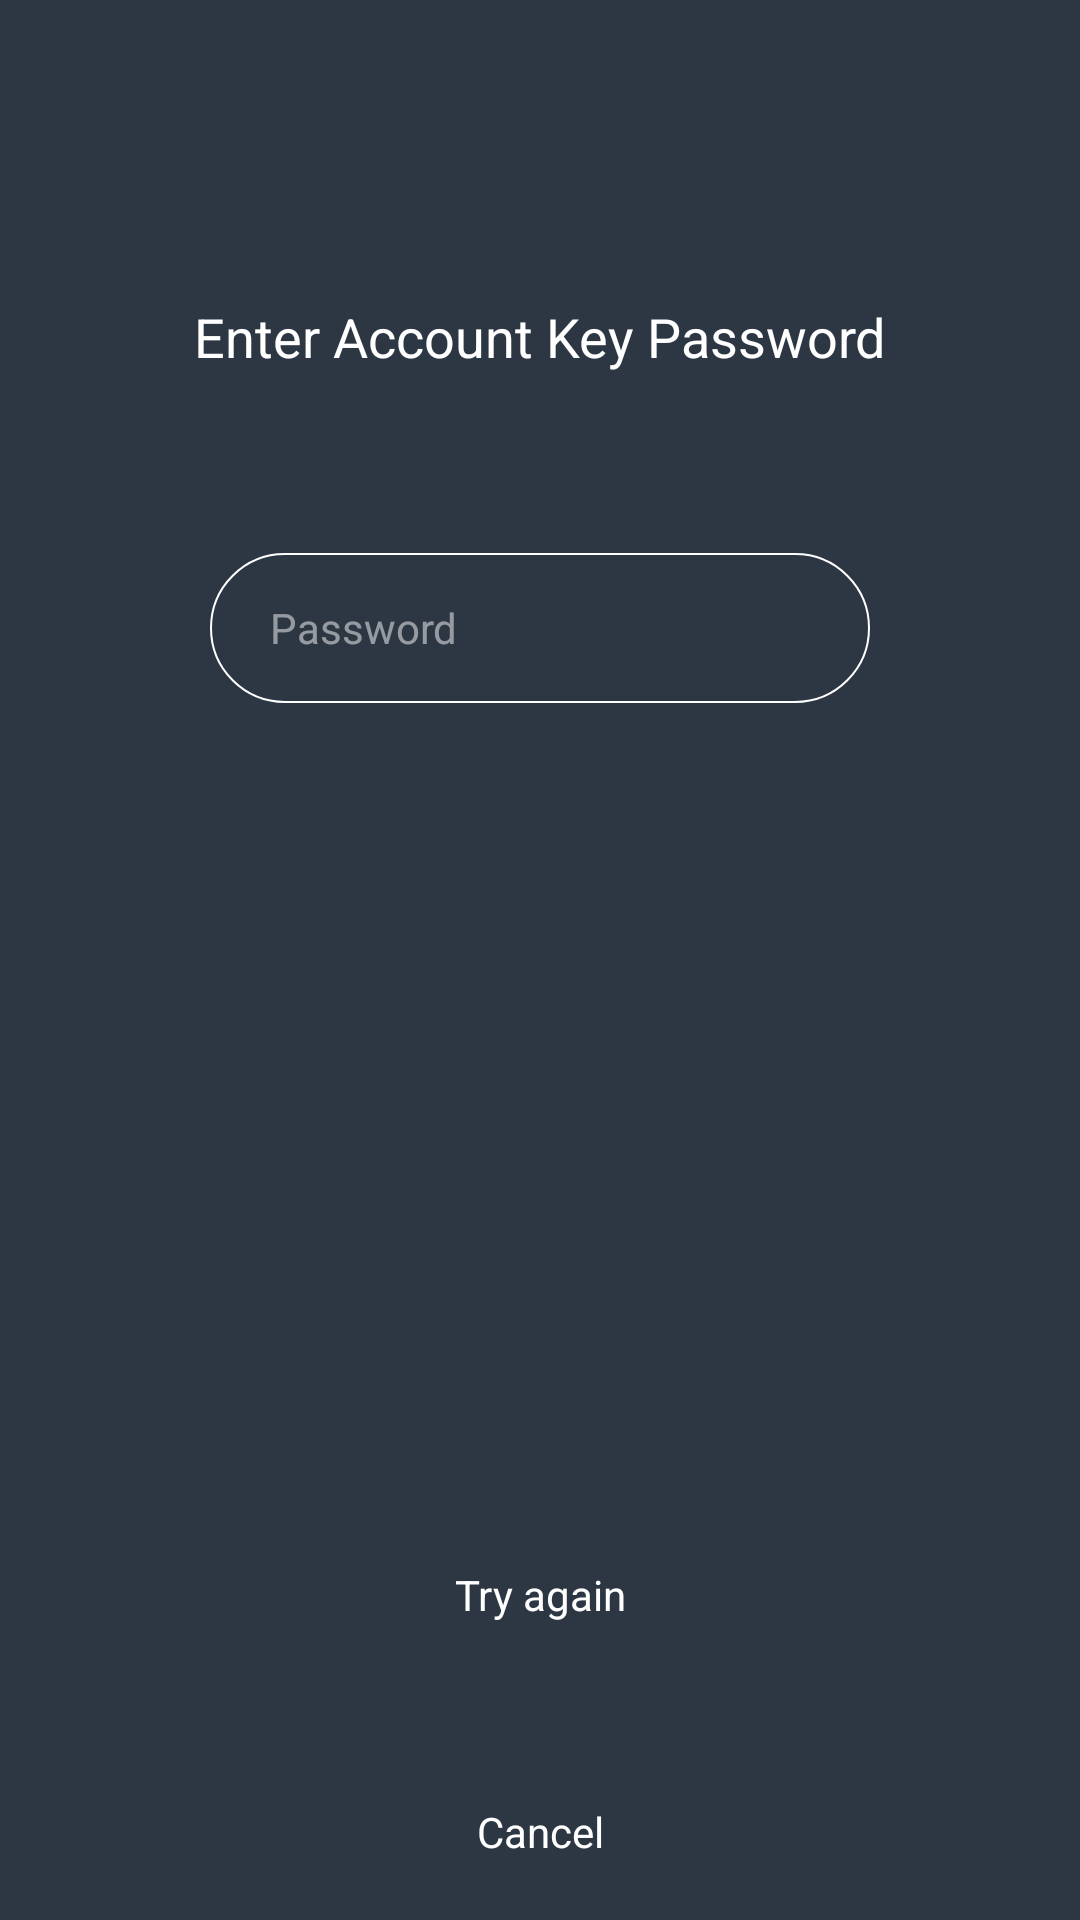

Android layout source for this screen:
<!-- AndroidManifest.xml: application theme AppTheme -->
<!-- res/layout/fragment_verify_password.xml -->
<?xml version="1.0" encoding="utf-8"?>
<android.support.constraint.ConstraintLayout
    xmlns:android="http://schemas.android.com/apk/res/android"
    xmlns:app="http://schemas.android.com/apk/res-auto"
    xmlns:tools="http://schemas.android.com/tools"
    android:layout_width="match_parent"
    android:layout_height="match_parent"
    android:background="@color/me_verify_fingerprint_background">

    <TextView
        android:id="@+id/verify_password_title"
        android:layout_width="wrap_content"
        android:layout_height="wrap_content"
        android:layout_marginEnd="8dp"
        android:layout_marginStart="8dp"
        android:layout_marginTop="100dp"
        android:text="@string/me_fingerprint_password_title"
        android:textColor="@color/white"
        android:textSize="18sp"
        app:layout_constraintEnd_toEndOf="parent"
        app:layout_constraintStart_toStartOf="parent"
        app:layout_constraintTop_toTopOf="parent" />

    <EditText
        android:id="@+id/verify_password_input"
        android:layout_width="220dp"
        android:layout_height="50dp"
        android:layout_marginTop="60dp"
        android:background="@drawable/register_input_bg"
        android:ems="10"
        android:hint="@string/me_fingerprint_password_hint"
        android:inputType="textPassword"
        android:paddingEnd="20dp"
        android:paddingStart="20dp"
        android:singleLine="true"
        android:textColor="@color/white"
        android:textColorHint="#80FFFFFF"
        android:textSize="14sp"
        app:layout_constraintEnd_toEndOf="parent"
        app:layout_constraintStart_toStartOf="parent"
        app:layout_constraintTop_toBottomOf="@+id/verify_password_title" />

    <TextView
        android:id="@+id/verify_password_cancel"
        android:layout_width="wrap_content"
        android:layout_height="wrap_content"
        android:layout_marginBottom="20dp"
        android:text="@string/me_cancel"
        android:textColor="@color/white"
        app:layout_constraintBottom_toBottomOf="parent"
        app:layout_constraintEnd_toEndOf="parent"
        app:layout_constraintStart_toStartOf="parent" />

    <TextView
        android:id="@+id/verify_password_try_again"
        android:layout_width="wrap_content"
        android:layout_height="wrap_content"
        android:layout_marginBottom="60dp"
        android:text="@string/me_fingerprint_password_try_again"
        android:textColor="@color/white"
        app:layout_constraintBottom_toTopOf="@+id/verify_password_cancel"
        app:layout_constraintEnd_toEndOf="parent"
        app:layout_constraintStart_toStartOf="parent" />

    <ImageView
        android:id="@+id/verify_password_fingerprint"
        android:layout_width="48dp"
        android:layout_height="48dp"
        android:layout_marginBottom="10dp"
        app:layout_constraintBottom_toTopOf="@+id/verify_password_try_again"
        app:layout_constraintEnd_toEndOf="parent"
        app:layout_constraintStart_toStartOf="parent"
        app:srcCompat="@drawable/me_fingerprint_icon" />

    <ImageView
        android:id="@+id/verify_password_confirm"
        android:layout_width="wrap_content"
        android:layout_height="wrap_content"
        android:layout_marginEnd="8dp"
        android:layout_marginStart="8dp"
        android:layout_marginTop="70dp"
        android:visibility="gone"
        app:layout_constraintEnd_toEndOf="parent"
        app:layout_constraintStart_toStartOf="parent"
        app:layout_constraintTop_toBottomOf="@+id/verify_password_input"
        app:srcCompat="@drawable/me_next_black_icon" />
</android.support.constraint.ConstraintLayout>
<!-- resources referenced by this layout -->
<resources>
  <color name="me_verify_fingerprint_background">#E6182331</color>
  <color name="white">#ffffff</color>
  <!-- drawable register_input_bg (drawable) -->
  <?xml version="1.0" encoding="utf-8"?>
  <shape xmlns:android="http://schemas.android.com/apk/res/android"
      android:shape="rectangle">
  
      <corners android:radius="99999dp" />
  
      <stroke
          android:width="0.5dp"
          android:color="@color/white" />
  
  </shape>
  <string name="me_cancel">Cancel</string>
  <string name="me_fingerprint_password_hint">Password</string>
  <string name="me_fingerprint_password_title">Enter Account Key Password</string>
  <string name="me_fingerprint_password_try_again">Try again</string>
  <style name="AppTheme" parent="Theme.AppCompat.Light.DarkActionBar">
          
          <item name="colorPrimary">@color/colorPrimary</item>
          <item name="colorPrimaryDark">@color/colorPrimaryDark</item>
          <item name="colorAccent">@color/colorAccent</item>
      </style>
  <color name="colorPrimary">#3F51B5</color>
  <color name="colorPrimaryDark">#303F9F</color>
  <color name="colorAccent">#FF4081</color>
</resources>
